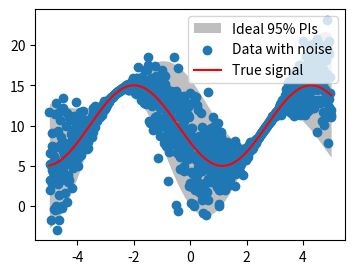

Reproduce this figure in Python.
import numpy as np
import matplotlib.pyplot as plt
import pandas as pd
def create_synth_data(n=1000, plot=False):
    """Create a synthetic sinusoidal dataset with varying PI width"""
    np.random.seed(7)
    X = np.linspace(-5, 5, num=n)
    randn = np.random.normal(size=n)
    gauss = (2 + 2 * np.cos(1.2 * X))
    noise = gauss * randn
    orig = 10 + 5 * np.cos(X + 2)
    Y = orig + noise
    P1 = orig + 1.96 * gauss
    P2 = orig - 1.96 * gauss
    if plot:
        plt.figure(figsize=(4, 3))  # (9.97, 7.66)
        plt.fill_between(X, P1, P2, color='gray', alpha=0.5, linewidth=0, label='Ideal 95% PIs')
        plt.scatter(X, Y, label='Data with noise')
        plt.plot(X, orig, 'r', label='True signal')
        plt.legend()
    nonconstant_noise = np.array([X, Y]).T

    nonconstant_noise = pd.DataFrame(nonconstant_noise, columns=['x', 'y'])

    nonconstant_noise.to_csv('syntheticdata.csv', index=False)
    return X, Y, P1, P2

if __name__ == '__main__':
    create_synth_data(1000, plot=True)
    plt.show()